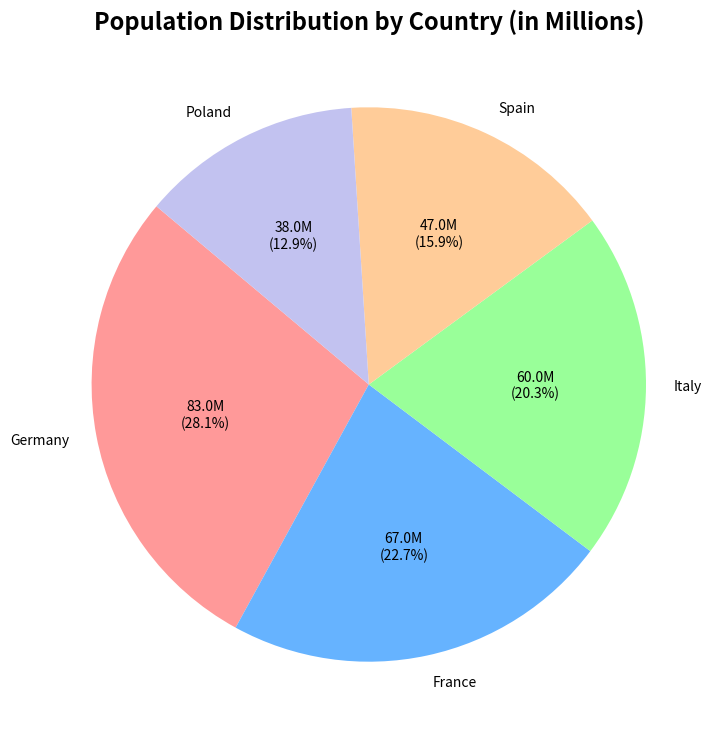
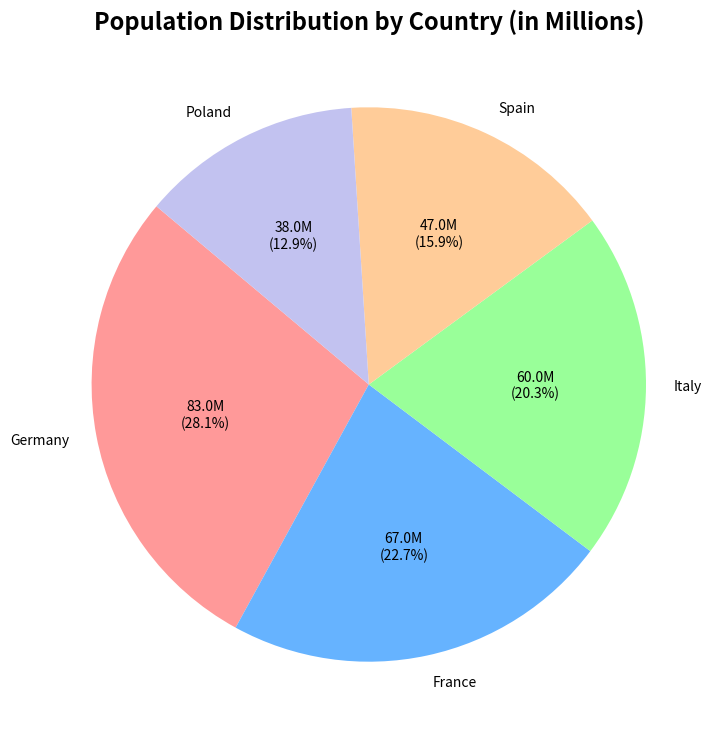

Here is the Python script that generated these plots, in order:
import pandas as pd
import matplotlib.pyplot as plt

# Create a DataFrame with Country Population Data in millions
data = {
    "Country": ["Germany", "France", "Italy", "Spain", "Poland"],
    "Population": [83000000, 67000000, 60000000, 47000000, 38000000]}
df = pd.DataFrame(data)

# Convert Population to Millions by dividing by 1 million
df["Population"] = df["Population"] / 1_000_000

# Define a function to display both values and percentages
def func(pct, allval):
    absolute = round(pct / 100.*allval, 2)  # Calculate the actual value from percentage
    return f"{absolute}M\n({pct:.1f}%)"  # Return both value and percentage

# Set the figure size to make the pie chart round
plt.figure(figsize=(14, 9))
# Plot a pie chart with both values and percentages inside the slices
plt.pie(df["Population"], labels=df["Country"], autopct=lambda pct: func(pct, sum(df["Population"])),
        startangle=140, colors=["#ff9999", "#66b3ff", "#99ff99", "#ffcc99", "#c2c2f0"])

# Add a title
plt.title("Population Distribution by Country (in Millions)", fontsize=17, fontweight='bold')

plt.show()

# **********************************************************************************************************************

# Same output with fig, ax = plt.subplots()
# Create figure and axes
fig, ax = plt.subplots(figsize=(14, 9))

# Plot a pie chart with both values and percentages inside the slices
ax.pie(df["Population"], labels=df["Country"], autopct=lambda pct: func(pct, sum(df["Population"])),
       startangle=140, colors=["#ff9999", "#66b3ff", "#99ff99", "#ffcc99", "#c2c2f0"])

# Add a title
ax.set_title("Population Distribution by Country (in Millions)", fontsize=17, fontweight='bold')

# plt.show()
# **********************************************************************************************************************